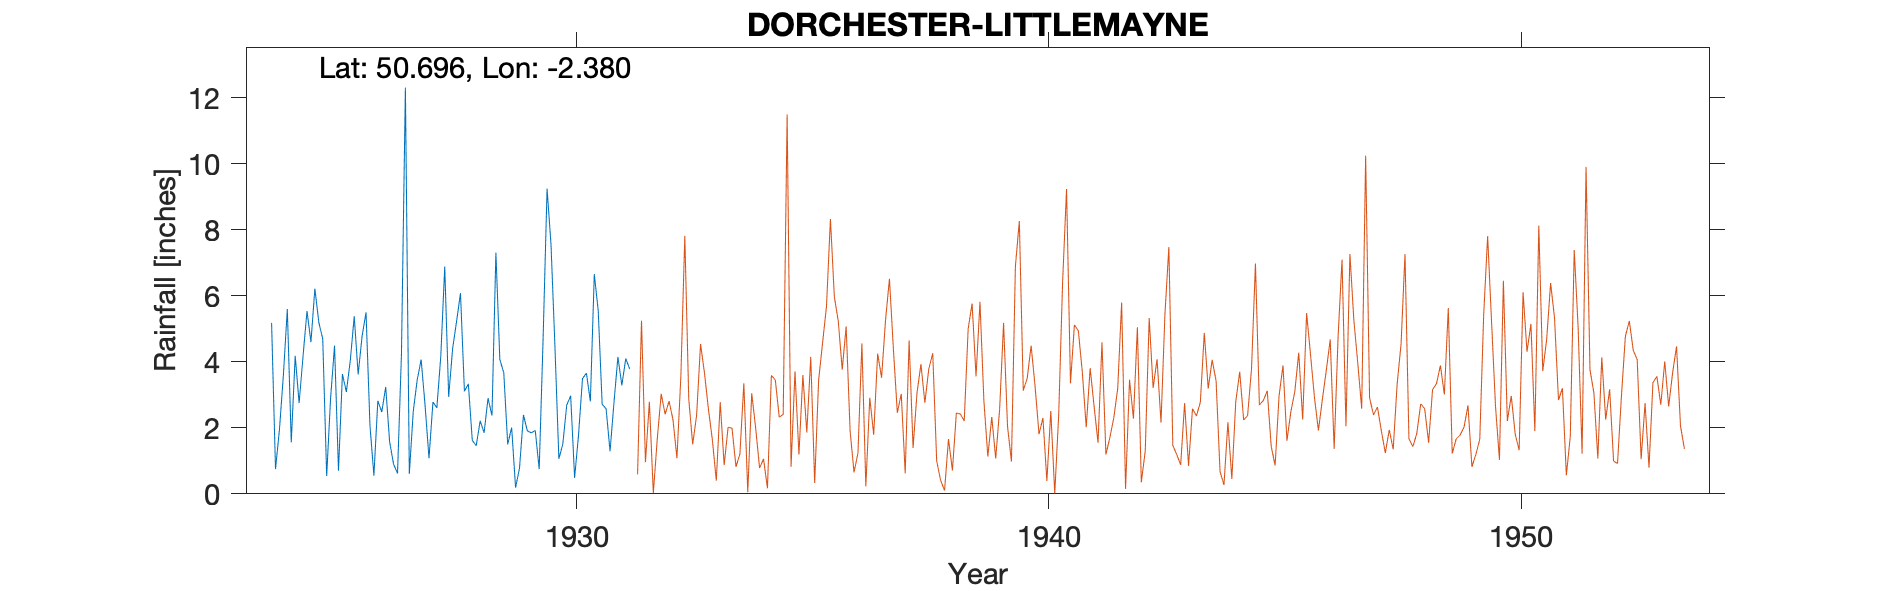

Data behind this chart, as committed beside it:
DORCHESTER-LITTLEMAYNE-(LEWELL-LODGE), , , , , , , , , , , , , , , , , , , , , 
Grid ref, SY732885, Long, -2.38, Lat, 50.7, Elevation, 220, ft, , , , , , , , , , , , , 
Station no, 1573, , , , , , , , , , , , , , , , , , , , 
, 1920, 1921, 1922, 1923, 1924, 1925, 1926, 1927, 1928, 1929, 1930, 1931, 1932, 1933, 1934, 1935, 1936, 1937, 1938, 1939, 1940
January, , , , , 5.18, 5.2, 5.5, 2.5, 6.08, 1.5, 4.47, 2.71, , , , , , , , , 
February, , , , , 0.75, 4.69, 2.07, 3.45, 3.11, 2.01, 1.06, 2.58, , , , , , , , , 
March, , , , , 1.95, 0.54, 0.55, 4.07, 3.33, 0.19, 1.51, 1.29, , , , , , , , , 
April, , , , , 3.6, 2.91, 2.82, 2.69, 1.62, 0.78, 2.69, 2.76, , , , , , , , , 
May, , , , , 5.6, 4.49, 2.48, 1.08, 1.46, 2.39, 2.97, 4.15, , , , , , , , , 
June, , , , , 1.56, 0.7, 3.24, 2.78, 2.21, 1.91, 0.48, 3.29, , , , , , , , , 
July, , , , , 4.18, 3.63, 1.57, 2.61, 1.85, 1.85, 1.79, 4.1, , , , , , , , , 
August, , , , , 2.75, 3.09, 0.9, 4.18, 2.9, 1.92, 3.49, 3.78, , , , , , , , , 
September, , , , , 4.18, 4.04, 0.62, 6.89, 2.37, 0.75, 3.66, , , , , , , , , , 
October, , , , , 5.54, 5.38, 4.23, 2.94, 7.31, 4.73, 2.8, , , , , , , , , , 
November, , , , , 4.6, 3.62, 12.31, 4.4, 4.07, 9.25, 6.66, , , , , , , , , , 
December, , , , , 6.22, 4.78, 0.61, 5.22, 3.67, 7.56, 5.55, , , , , , , , , , 
Total, , , , , 46.11, 43.07, 36.9, 42.81, 39.98, 34.84, 37.13, , , , , , , , , , 
1931 Sept 18th Gauge moved 1m SSW, , , , , , , , , , , , , , , , , , , , , 
Observer writes The altitude and exposur…, , , , , , , , , , , , , , , , , , , , , 
